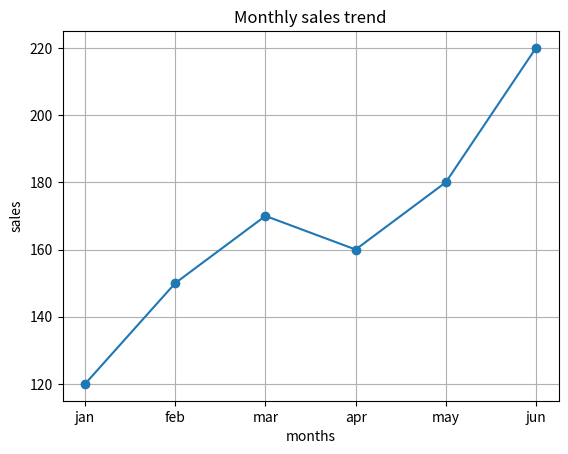

Here is the Python script that generated this plot:
import matplotlib.pyplot as plt
months=["jan","feb","mar","apr","may","jun"]
sales=[120,150,170,160,180,220]

plt.plot(months,sales,marker='o')
plt.title("Monthly sales trend")
plt.xlabel("months")
plt.ylabel("sales")
plt.grid(True)
plt.show()
